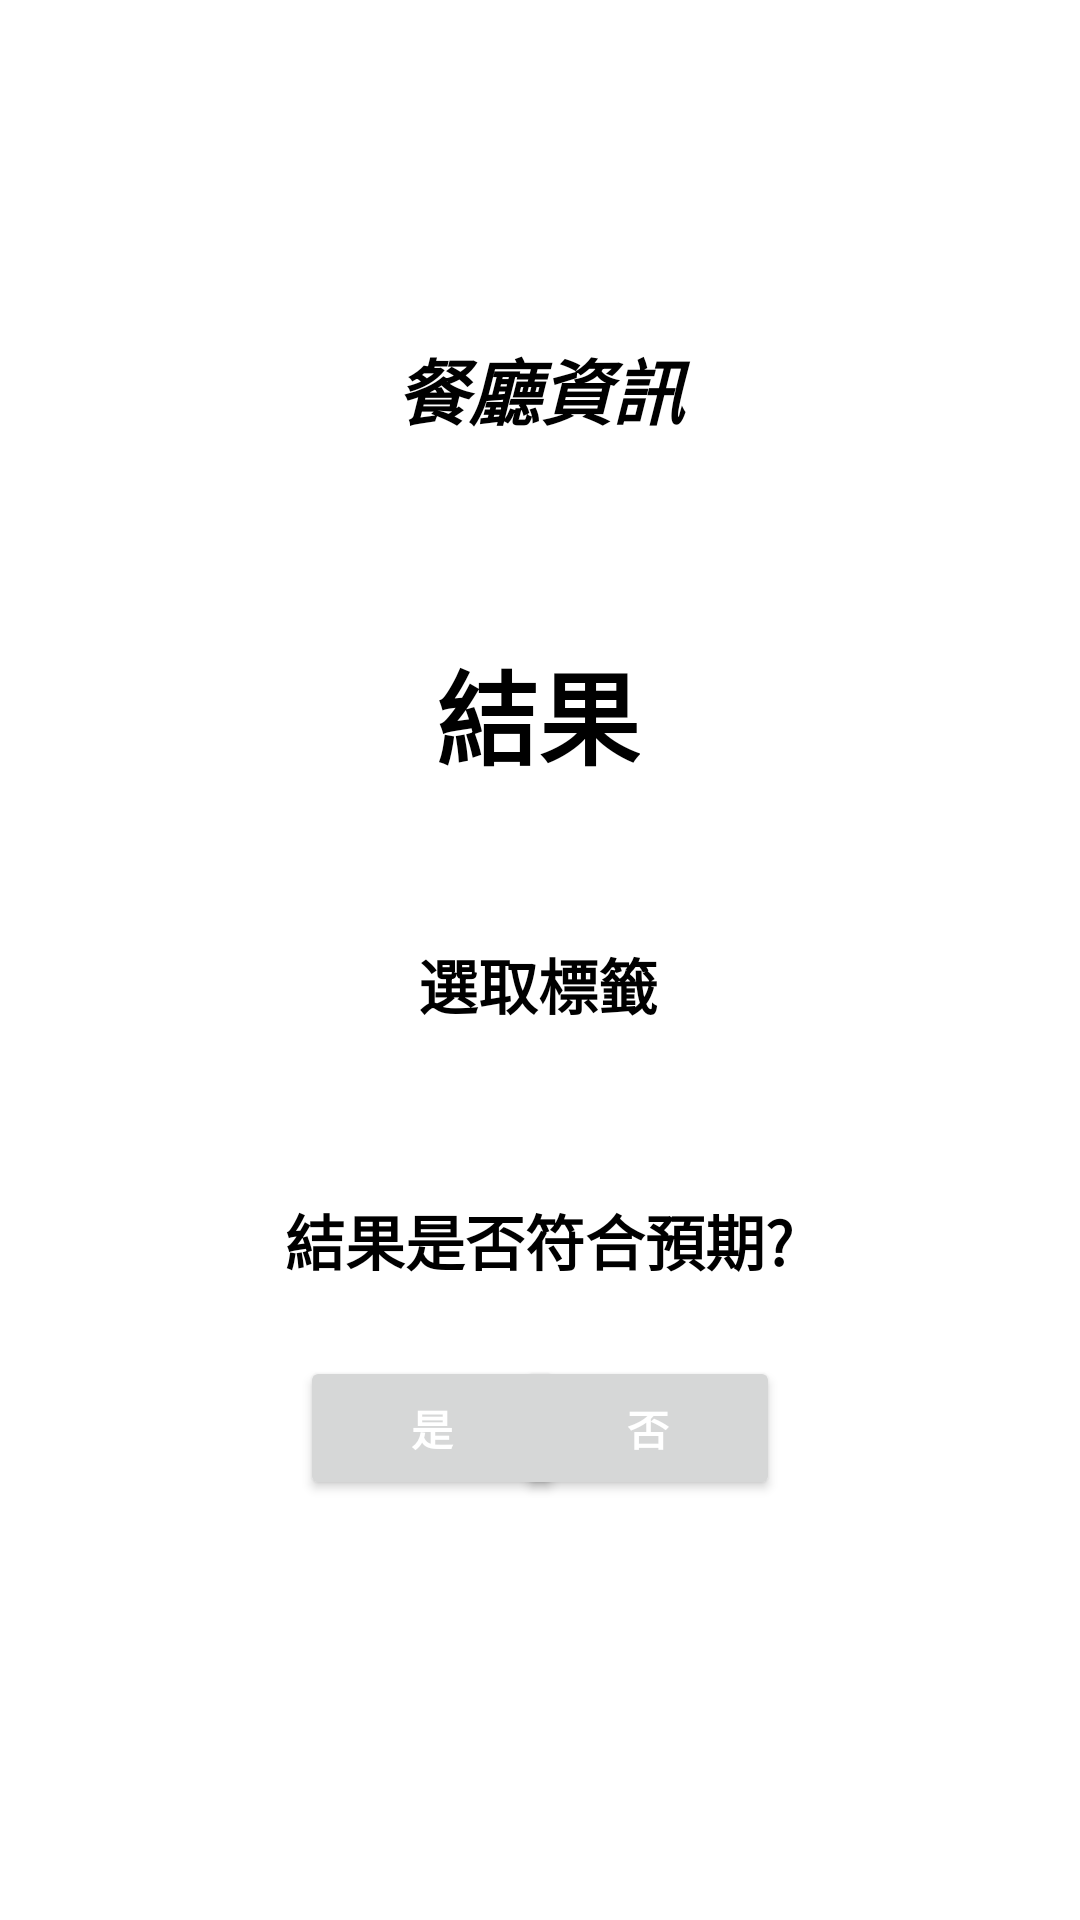

Write the Android layout XML for this screen, with the resource values it uses.
<!-- AndroidManifest.xml: application theme Theme.NCKUJavaFinalProject -->
<!-- res/layout/activity_restaurant_result.xml -->
<?xml version="1.0" encoding="utf-8"?>
<androidx.constraintlayout.widget.ConstraintLayout xmlns:android="http://schemas.android.com/apk/res/android"
    xmlns:app="http://schemas.android.com/apk/res-auto"
    xmlns:tools="http://schemas.android.com/tools"
    android:layout_width="match_parent"
    android:layout_height="match_parent"
    tools:context=".RestaurantResultActivity">

    <Button
        android:id="@+id/buttonNO"
        style="@style/Widget.AppCompat.Button"
        android:layout_width="wrap_content"
        android:layout_height="wrap_content"
        android:layout_marginEnd="100dp"
        android:layout_marginBottom="140dp"
        android:text="@string/no"
        android:textColor="@color/background"
        android:textStyle="bold"
        app:layout_constraintBottom_toBottomOf="parent"
        app:layout_constraintEnd_toEndOf="parent"
        app:layout_constraintHorizontal_bias="1.0"
        app:layout_constraintStart_toStartOf="parent" />

    <TextView
        android:id="@+id/textview_second"
        android:layout_width="0dp"
        android:layout_height="wrap_content"
        android:layout_marginStart="8dp"
        android:layout_marginTop="112dp"
        android:layout_marginEnd="8dp"
        android:background="#FFFFFF"
        android:text="@string/restaurant_information"
        android:textAlignment="center"
        android:textAllCaps="false"
        android:textColor="@color/black"
        android:textSize="24sp"
        android:textStyle="bold|italic"
        app:emojiCompatEnabled="false"
        app:layout_constraintEnd_toEndOf="parent"
        app:layout_constraintHorizontal_bias="0.0"
        app:layout_constraintStart_toStartOf="parent"
        app:layout_constraintTop_toTopOf="parent" />

    <TextView
        android:id="@+id/textView"
        android:layout_width="wrap_content"
        android:layout_height="wrap_content"
        android:layout_marginBottom="212dp"
        android:text="@string/like_this_choice"
        android:textColor="@color/black"
        android:textSize="20sp"
        android:textStyle="bold"
        app:layout_constraintBottom_toBottomOf="parent"
        app:layout_constraintEnd_toEndOf="parent"
        app:layout_constraintHorizontal_bias="0.498"
        app:layout_constraintStart_toStartOf="parent" />

    <Button
        android:id="@+id/buttonYES"
        style="@style/Widget.AppCompat.Button"
        android:layout_width="wrap_content"
        android:layout_height="wrap_content"
        android:layout_marginStart="100dp"
        android:layout_marginBottom="140dp"
        android:text="@string/yes"
        android:textStyle="bold"
        android:textColor="@color/background"
        app:layout_constraintBottom_toBottomOf="parent"
        app:layout_constraintEnd_toEndOf="parent"
        app:layout_constraintHorizontal_bias="0.0"
        app:layout_constraintStart_toStartOf="parent" />

    <TextView
        android:id="@+id/RestaurantName"
        android:layout_width="wrap_content"
        android:layout_height="wrap_content"
        android:text="@string/resultoutput"
        android:textColor="@color/black"
        android:textSize="34sp"
        android:textStyle="bold"
        app:layout_constraintBottom_toBottomOf="parent"
        app:layout_constraintEnd_toEndOf="parent"
        app:layout_constraintHorizontal_bias="0.498"
        app:layout_constraintStart_toStartOf="parent"
        app:layout_constraintTop_toTopOf="parent"
        app:layout_constraintVertical_bias="0.361" />

    <TextView
        android:id="@+id/pickedLabels"
        android:layout_width="wrap_content"
        android:layout_height="wrap_content"
        android:text="@string/picked_labels"
        android:textColor="@color/black"
        android:textSize="20sp"
        android:textStyle="bold"
        app:layout_constraintBottom_toBottomOf="parent"
        app:layout_constraintEnd_toEndOf="parent"
        app:layout_constraintHorizontal_bias="0.498"
        app:layout_constraintStart_toStartOf="parent"
        app:layout_constraintTop_toTopOf="parent"
        app:layout_constraintVertical_bias="0.513" />

</androidx.constraintlayout.widget.ConstraintLayout>
<!-- resources referenced by this layout -->
<resources>
  <color name="background">#FFFFFFFF</color>
  <color name="black">#FF000000</color>
  <string name="like_this_choice">結果是否符合預期?</string>
  <string name="no">否</string>
  <string name="picked_labels">選取標籤</string>
  <string name="restaurant_information">餐廳資訊</string>
  <string name="resultoutput">結果</string>
  <string name="yes">是</string>
  <style name="Theme.NCKUJavaFinalProject" parent="Theme.MaterialComponents.DayNight.DarkActionBar">
          
          <item name="colorPrimary">@color/purple_500</item>
          <item name="colorPrimaryVariant">@color/purple_700</item>
          <item name="colorOnPrimary">@color/white</item>
          
          <item name="colorSecondary">@color/teal_200</item>
          <item name="colorSecondaryVariant">@color/teal_700</item>
          <item name="colorOnSecondary">@color/black</item>
          
          <item name="android:statusBarColor">?attr/colorPrimaryVariant</item>
          
      </style>
  <color name="purple_500">#FF6200EE</color>
  <color name="purple_700">#FF3700B3</color>
  <color name="white">#FFFFFFFF</color>
  <color name="teal_200">#FF03DAC5</color>
  <color name="teal_700">#FF018786</color>
</resources>
